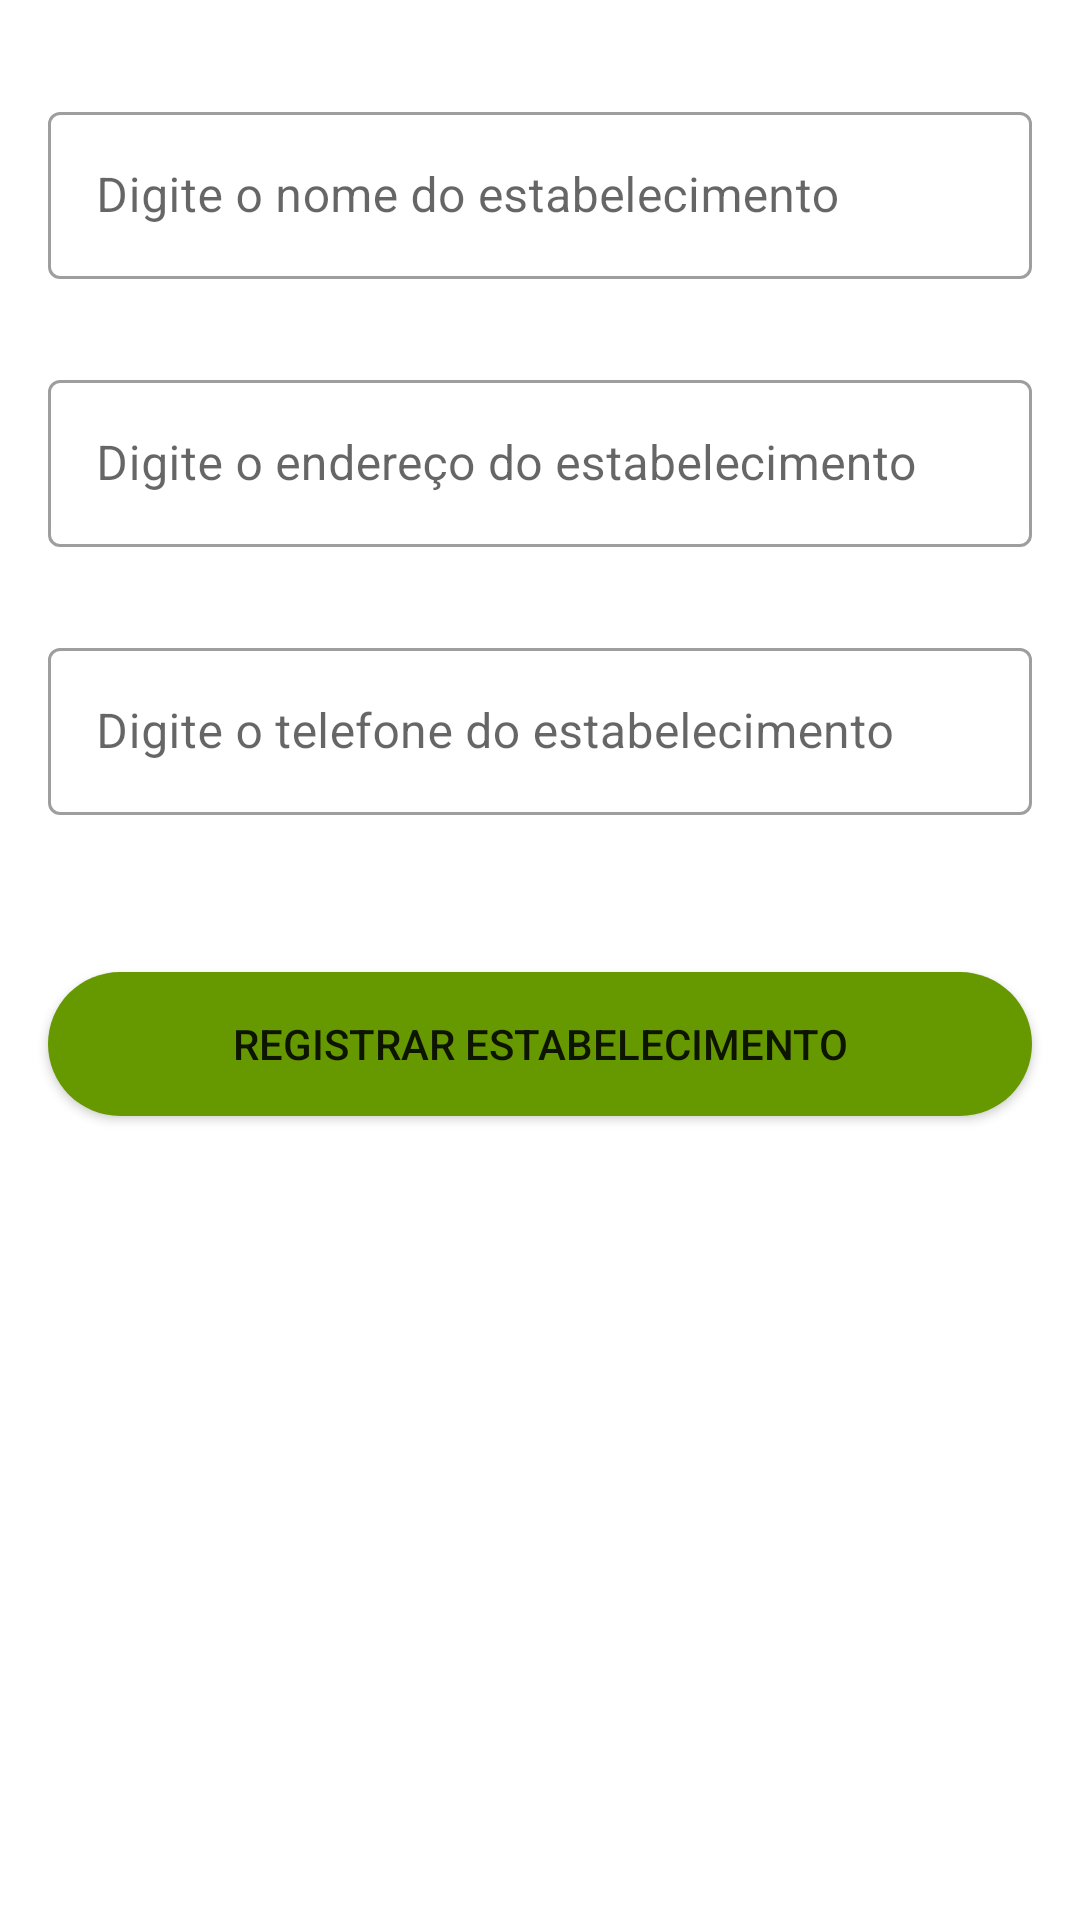

Here is an Android app screen rendered from its layout file. Give the layout XML and the strings, colors and styles it references.
<!-- AndroidManifest.xml: application theme Theme.DonationApp -->
<!-- res/layout/activity_create_establishment.xml -->
<?xml version="1.0" encoding="utf-8"?>
<androidx.constraintlayout.widget.ConstraintLayout xmlns:android="http://schemas.android.com/apk/res/android"
    xmlns:app="http://schemas.android.com/apk/res-auto"
    xmlns:tools="http://schemas.android.com/tools"
    android:layout_width="match_parent"
    android:layout_height="match_parent"
    tools:context=".CreateEstablishmentActivity">

    <com.google.android.material.textfield.TextInputLayout
        android:id="@+id/editTextNameEstablishment"
        style="@style/Widget.MaterialComponents.TextInputLayout.OutlinedBox"
        android:layout_width="match_parent"
        android:layout_height="wrap_content"
        android:layout_marginHorizontal="16dp"
        android:layout_marginTop="32dp"
        android:hint="@string/enterEstablishmentName"
        app:endIconMode="clear_text"
        app:errorEnabled="true"
        app:layout_constraintEnd_toEndOf="parent"
        app:layout_constraintStart_toStartOf="parent"
        app:layout_constraintTop_toTopOf="parent">

        <com.google.android.material.textfield.TextInputEditText
            android:layout_width="match_parent"
            android:layout_height="wrap_content" />

    </com.google.android.material.textfield.TextInputLayout>

    <com.google.android.material.textfield.TextInputLayout
        android:id="@+id/editTextAddressEstablishment"
        app:startIconDrawable="@drawable/ic_place"
        style="@style/Widget.MaterialComponents.TextInputLayout.OutlinedBox"
        android:layout_width="match_parent"
        android:layout_height="wrap_content"
        android:layout_marginHorizontal="16dp"
        android:layout_marginTop="8dp"
        android:hint="@string/enterEstablishmentAddress"
        app:endIconMode="clear_text"
        app:errorEnabled="true"
        app:layout_constraintEnd_toEndOf="parent"
        app:layout_constraintStart_toStartOf="parent"
        app:layout_constraintTop_toBottomOf="@+id/editTextNameEstablishment">

        <com.google.android.material.textfield.TextInputEditText
            android:layout_width="match_parent"
            android:layout_height="wrap_content" />

    </com.google.android.material.textfield.TextInputLayout>

    <com.google.android.material.textfield.TextInputLayout
        android:id="@+id/editTextPhoneEstablishment"
        app:startIconDrawable="@drawable/ic_phone"
        style="@style/Widget.MaterialComponents.TextInputLayout.OutlinedBox"
        android:layout_width="match_parent"
        android:layout_height="wrap_content"
        android:layout_marginHorizontal="16dp"
        android:layout_marginTop="8dp"
        android:hint="@string/enterEstablishmentPhone"
        app:endIconMode="clear_text"
        app:errorEnabled="true"
        app:layout_constraintEnd_toEndOf="parent"
        app:layout_constraintStart_toStartOf="parent"
        app:layout_constraintTop_toBottomOf="@+id/editTextAddressEstablishment">

        <com.google.android.material.textfield.TextInputEditText
            android:layout_width="match_parent"
            android:layout_height="wrap_content" />

    </com.google.android.material.textfield.TextInputLayout>

    <Button
        android:id="@+id/buttonRegisterEstablishment"
        android:layout_width="0dp"
        android:layout_height="wrap_content"
        android:text="@string/registerEstablishment"
        android:background="@drawable/bg_button_rounded"
        android:layout_marginTop="32dp"
        android:layout_marginHorizontal="16dp"
        app:layout_constraintEnd_toEndOf="parent"
        app:layout_constraintStart_toStartOf="parent"
        app:layout_constraintTop_toBottomOf="@+id/editTextPhoneEstablishment" />

</androidx.constraintlayout.widget.ConstraintLayout>
<!-- resources referenced by this layout -->
<resources>
  <!-- drawable bg_button_rounded (drawable) -->
  <?xml version="1.0" encoding="utf-8"?>
  <shape xmlns:android="http://schemas.android.com/apk/res/android">
  
      <solid android:color="@color/green1"/>
      <corners android:radius="25dp"/>
  
  </shape>
  <string name="enterEstablishmentAddress">Digite o endereço do estabelecimento</string>
  <string name="enterEstablishmentName">Digite o nome do estabelecimento</string>
  <string name="enterEstablishmentPhone">Digite o telefone do estabelecimento</string>
  <string name="registerEstablishment">Registrar estabelecimento</string>
  <style name="Theme.DonationApp" parent="Theme.MaterialComponents.DayNight.DarkActionBar">
          
          <item name="colorPrimary">@color/green1</item>
          <item name="colorPrimaryVariant">@color/green2</item>
          <item name="colorOnPrimary">@color/white</item>
          
          <item name="colorSecondary">@color/green1</item>
          <item name="colorSecondaryVariant">@color/green2</item>
          <item name="colorOnSecondary">@color/white</item>
          
          <item name="android:statusBarColor" tools:targetApi="l">?attr/colorPrimaryVariant</item>
          
      </style>
  <color name="green1">@android:color/holo_green_dark</color>
  <color name="green2">#145A08</color>
  <color name="white">#FFFFFFFF</color>
</resources>
